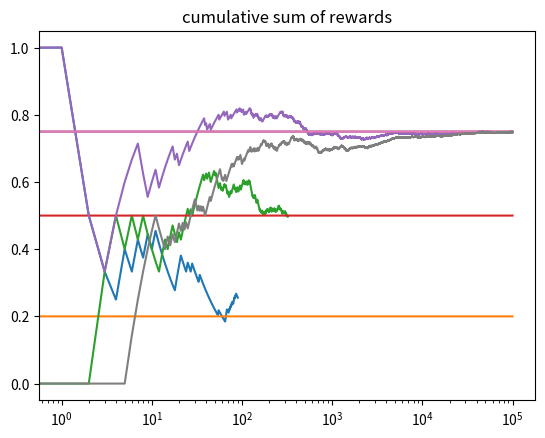

Write Python code to recreate this figure.
import  numpy as np
import matplotlib.pyplot as plt


NUM_ITERS = 100000
# EPS = 0.1
BANDITS_PROBABILITIES = [0.2, 0.5, 0.75]


class Bandit:
	def __init__(self, p):
		self.win_rate = p
		self.win_estimate = 0.
		self.num_wins = 0
		# This must be intialized with 1
		self.num_plays = 0
		# self.p_estimate_list = [self.win_estimate]
		self.p_estimate_list = [self.win_estimate]

	def play(self):
		stat = np.random.random() < self.win_rate
		self.num_plays += 1
		if stat:
			self.num_wins += 1
		return stat

	def update_estimate(self, last_try):
		self.win_estimate = ((self.num_plays - 1) * self.win_estimate + last_try) / (self.num_plays)

	def update_p_estimate_list(self):
		self.p_estimate_list.append(self.win_estimate)


def ucb(mean, n, n_j):
	return mean + np.sqrt(2 * np.log(n) / n_j)

def experiment():
	bandits = [Bandit(band_prob) for band_prob in BANDITS_PROBABILITIES]
	rewards = np.zeros(NUM_ITERS)
	total_plays = 0
	for j in range(len(bandits)):
		win_or_not = bandits[j].play()
		total_plays += 1
		bandits[j].update_estimate(win_or_not)
		bandits[j].update_p_estimate_list()

	num_times_explored = 0
	num_times_exploited = 0
	optimal_bandit_palyed = 0
	
	optimal_bandit_idx = np.argmax([bandit.win_rate for bandit in bandits])

	for i in range(NUM_ITERS):
		j = np.argmax([ucb(bandit.win_estimate, total_plays, bandit.num_plays) for bandit in bandits])

		win_or_not = bandits[j].play()
		rewards[i] = win_or_not

		total_plays += 1
		bandits[j].update_estimate(win_or_not)
		bandits[j].update_p_estimate_list()

	print("Best Bandit: ", np.argmax([bandit.win_estimate for bandit in bandits]))
	cumulative_reward = np.cumsum(rewards) / np.arange(1, NUM_ITERS + 1)

	if j == optimal_bandit_idx:
		optimal_bandit_palyed += 1
	print(f"Optimal bandit {np.argmax(BANDITS_PROBABILITIES)}")
	print(f"total rewards: {rewards.sum() / NUM_ITERS}")
	print(f"Number of times explored {num_times_explored}")
	print(f"Number of times exploited {num_times_exploited}")
	print("############################################################")
	for bandit in bandits:
		print("Mean win estimate of the bandit:", bandit.win_estimate)
		print(f"This bandit was played {bandit.num_plays} times")
		print(f"This bandit won {bandit.num_wins} times")
		print("Actual win rate of the bandit:", bandit.win_rate)
		print("average reward of the bandit:", bandit.num_wins / bandit.num_plays)
		print("############################################################")
		plt.plot(np.array(bandit.p_estimate_list))
		plt.plot(np.ones(NUM_ITERS) * bandit.win_rate)
		plt.xscale("log")
		plt.show()

	plt.plot(np.ones(NUM_ITERS) * np.max(BANDITS_PROBABILITIES))
	plt.plot(cumulative_reward)
	plt.title("cumulative sum of rewards")
	plt.xscale("log")
	plt.show()


if __name__ == "__main__":
	experiment()